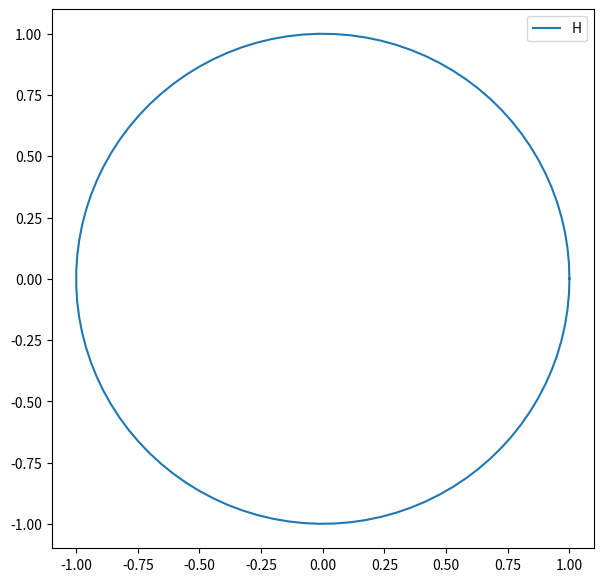

Source code (Python):
# Import the necessary packages and modules
import matplotlib.pyplot as plt
import numpy as np
import math as m

Dots = np.linspace(0, 2 * m.pi , 100)
x_cords = np.cos(Dots)
y_cords = np.sin(Dots)
figure = plt.figure(figsize=(7,7))

plt.plot( x_cords , y_cords , label = "Cos(x) vs Sin(x)")
plt.legend("Hringur")

#plt.savefig("Óflokkað/Hringurprufa", transparent = True)
plt.show()

